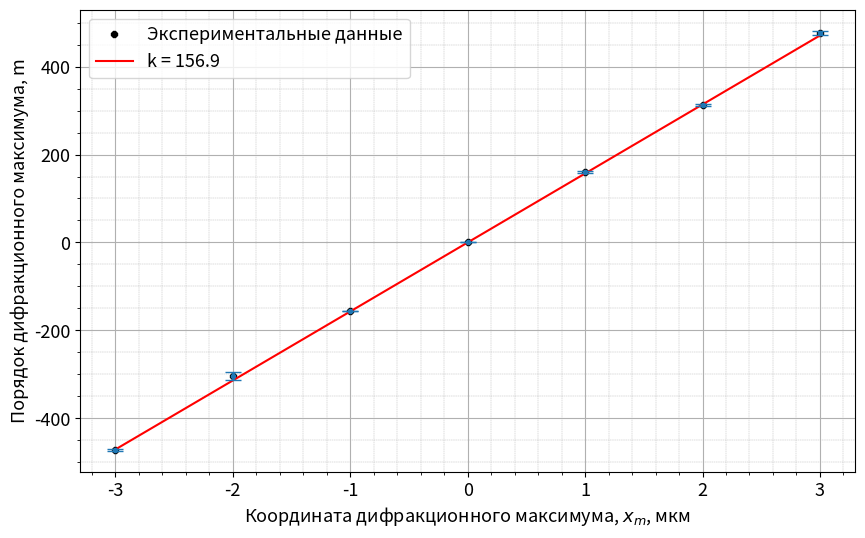
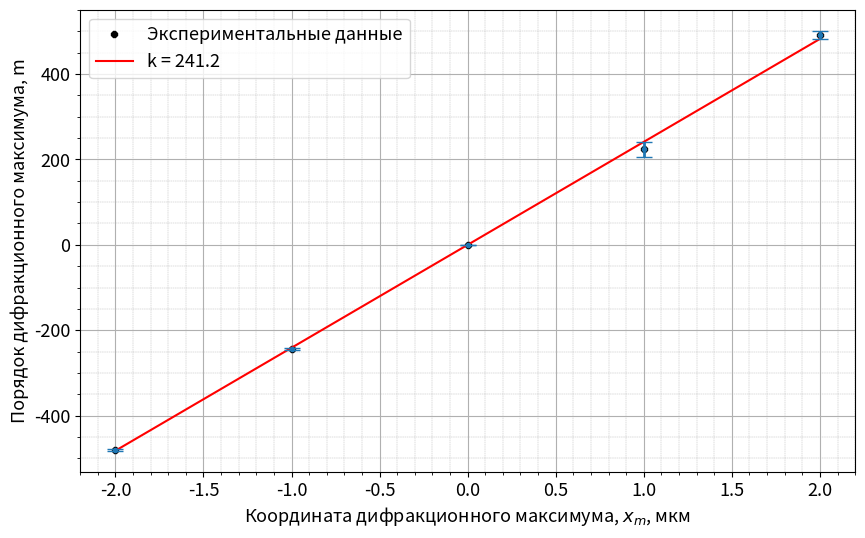
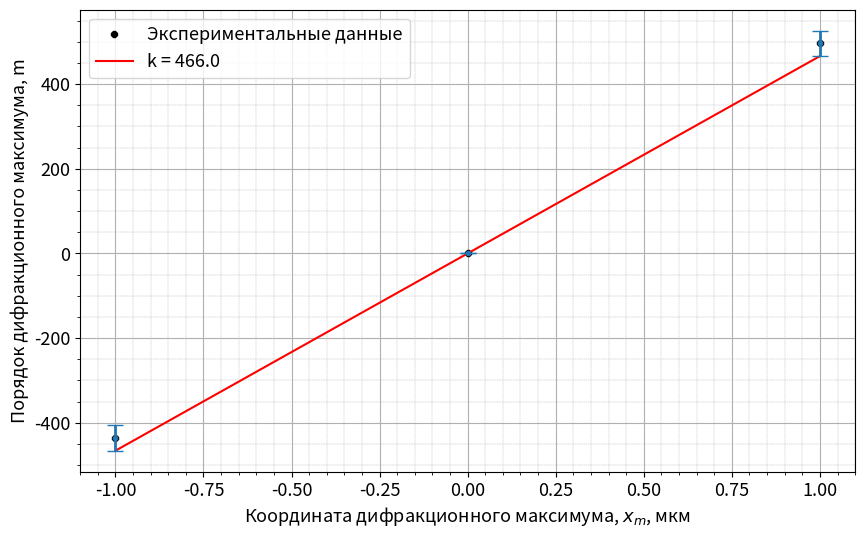
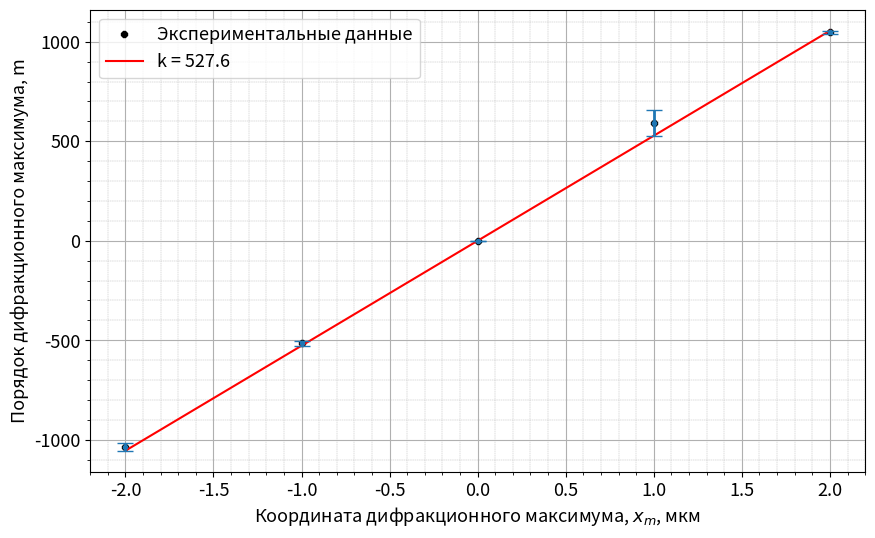
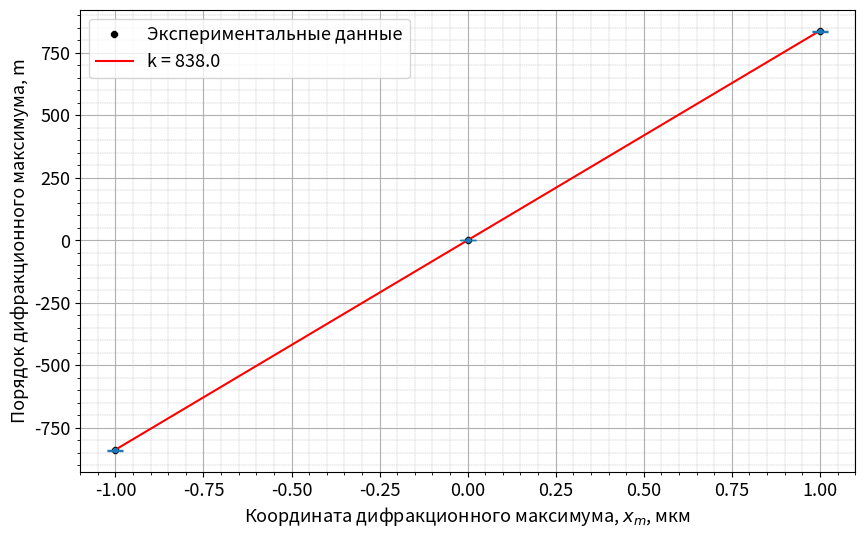

Generate these figures, in order, with matplotlib:
from scipy.optimize import curve_fit
import numpy as np
import matplotlib.pyplot as plt


def func(x, k):
    return k * x


plt.rcParams.update({'font.size': 13})

# мкм
x_m_1 = np.array([-472, -304, -156, 0, 160, 312, 476, ])
m_1 = np.array([-3, -2, -1, 0, 1, 2, 3, ])
x_m_2 = np.array([-480, -244, 0, 224, 492, ])
m_2 = np.array([-2, -1, 0, 1, 2, ])
x_m_3 = np.array([-436, 0, 496, ])
m_3 = np.array([-1, 0, 1, ])
x_m_4 = np.array([-1036, -516, 0, 592, 1048, ])
m_4 = np.array([-2, -1, 0, 1, 2, ])
x_m_5 = np.array([-840, 0, 836, ])
m_5 = np.array([-1, 0, 1, ])

# МГц
nu = [1.15371, 1.82893, 3.468, 3.958, 6.295]

# 1

x = m_1
y = x_m_1
coefs, pcov = curve_fit(func, x, y)

fig, ax = plt.subplots(dpi=80, figsize=(10, 6))
plt.plot(x, y, 'k8', ms=5, label='Экспериментальные данные')

plt.plot(x, func(x, coefs[0]), 'r-', label=f'k = {round(coefs[0], 1)}')
plt.ylabel('Порядок дифракционного максимума, m')
plt.xlabel('Координата дифракционного максимума, $x_m$, мкм')
plt.grid(which='minor', linewidth=0.3, linestyle='--')
plt.minorticks_on()
plt.grid()

ax.errorbar(x, y, yerr=abs(y - (coefs[0] * x)), fmt='.', linewidth=2, capsize=6)
plt.legend()

plt.savefig('image1.jpg')

coef_error = np.sqrt(np.diag(pcov))
print(coefs, coef_error)

# 2

x = m_2
y = x_m_2
coefs, pcov = curve_fit(func, x, y)

fig, ax = plt.subplots(dpi=80, figsize=(10, 6))
plt.plot(x, y, 'k8', ms=5, label='Экспериментальные данные')

plt.plot(x, func(x, coefs[0]), 'r-', label=f'k = {round(coefs[0], 1)}')
plt.ylabel('Порядок дифракционного максимума, m')
plt.xlabel('Координата дифракционного максимума, $x_m$, мкм')
plt.grid(which='minor', linewidth=0.3, linestyle='--')
plt.minorticks_on()
plt.grid()

ax.errorbar(x, y, yerr=abs(y - (coefs[0] * x)), fmt='.', linewidth=2, capsize=6)
plt.legend()

plt.savefig('image2.jpg')

coef_error = np.sqrt(np.diag(pcov))
print(coefs, coef_error)

# 3

x = m_3
y = x_m_3
coefs, pcov = curve_fit(func, x, y)

fig, ax = plt.subplots(dpi=80, figsize=(10, 6))
plt.plot(x, y, 'k8', ms=5, label='Экспериментальные данные')

plt.plot(x, func(x, coefs[0]), 'r-', label=f'k = {round(coefs[0], 1)}')
plt.ylabel('Порядок дифракционного максимума, m')
plt.xlabel('Координата дифракционного максимума, $x_m$, мкм')
plt.grid(which='minor', linewidth=0.3, linestyle='--')
plt.minorticks_on()
plt.grid()

ax.errorbar(x, y, yerr=abs(y - (coefs[0] * x)), fmt='.', linewidth=2, capsize=6)
plt.legend()

plt.savefig('image3.jpg')

coef_error = np.sqrt(np.diag(pcov))
print(coefs, coef_error)

# 4

x = m_4
y = x_m_4
coefs, pcov = curve_fit(func, x, y)

fig, ax = plt.subplots(dpi=80, figsize=(10, 6))
plt.plot(x, y, 'k8', ms=5, label='Экспериментальные данные')

plt.plot(x, func(x, coefs[0]), 'r-', label=f'k = {round(coefs[0], 1)}')
plt.ylabel('Порядок дифракционного максимума, m')
plt.xlabel('Координата дифракционного максимума, $x_m$, мкм')
plt.grid(which='minor', linewidth=0.3, linestyle='--')
plt.minorticks_on()
plt.grid()

ax.errorbar(x, y, yerr=abs(y - (coefs[0] * x)), fmt='.', linewidth=2, capsize=6)
plt.legend()

plt.savefig('image4.jpg')

coef_error = np.sqrt(np.diag(pcov))
print(coefs, coef_error)

# 5

x = m_5
y = x_m_5
coefs, pcov = curve_fit(func, x, y)

fig, ax = plt.subplots(dpi=80, figsize=(10, 6))
plt.plot(x, y, 'k8', ms=5, label='Экспериментальные данные')

plt.plot(x, func(x, coefs[0]), 'r-', label=f'k = {round(coefs[0], 1)}')
plt.ylabel('Порядок дифракционного максимума, m')
plt.xlabel('Координата дифракционного максимума, $x_m$, мкм')
plt.grid(which='minor', linewidth=0.3, linestyle='--')
plt.minorticks_on()
plt.grid()

ax.errorbar(x, y, yerr=abs(y - (coefs[0] * x)), fmt='.', linewidth=2, capsize=6)
plt.legend()

plt.savefig('image5.jpg')

coef_error = np.sqrt(np.diag(pcov))
print(coefs, coef_error)
